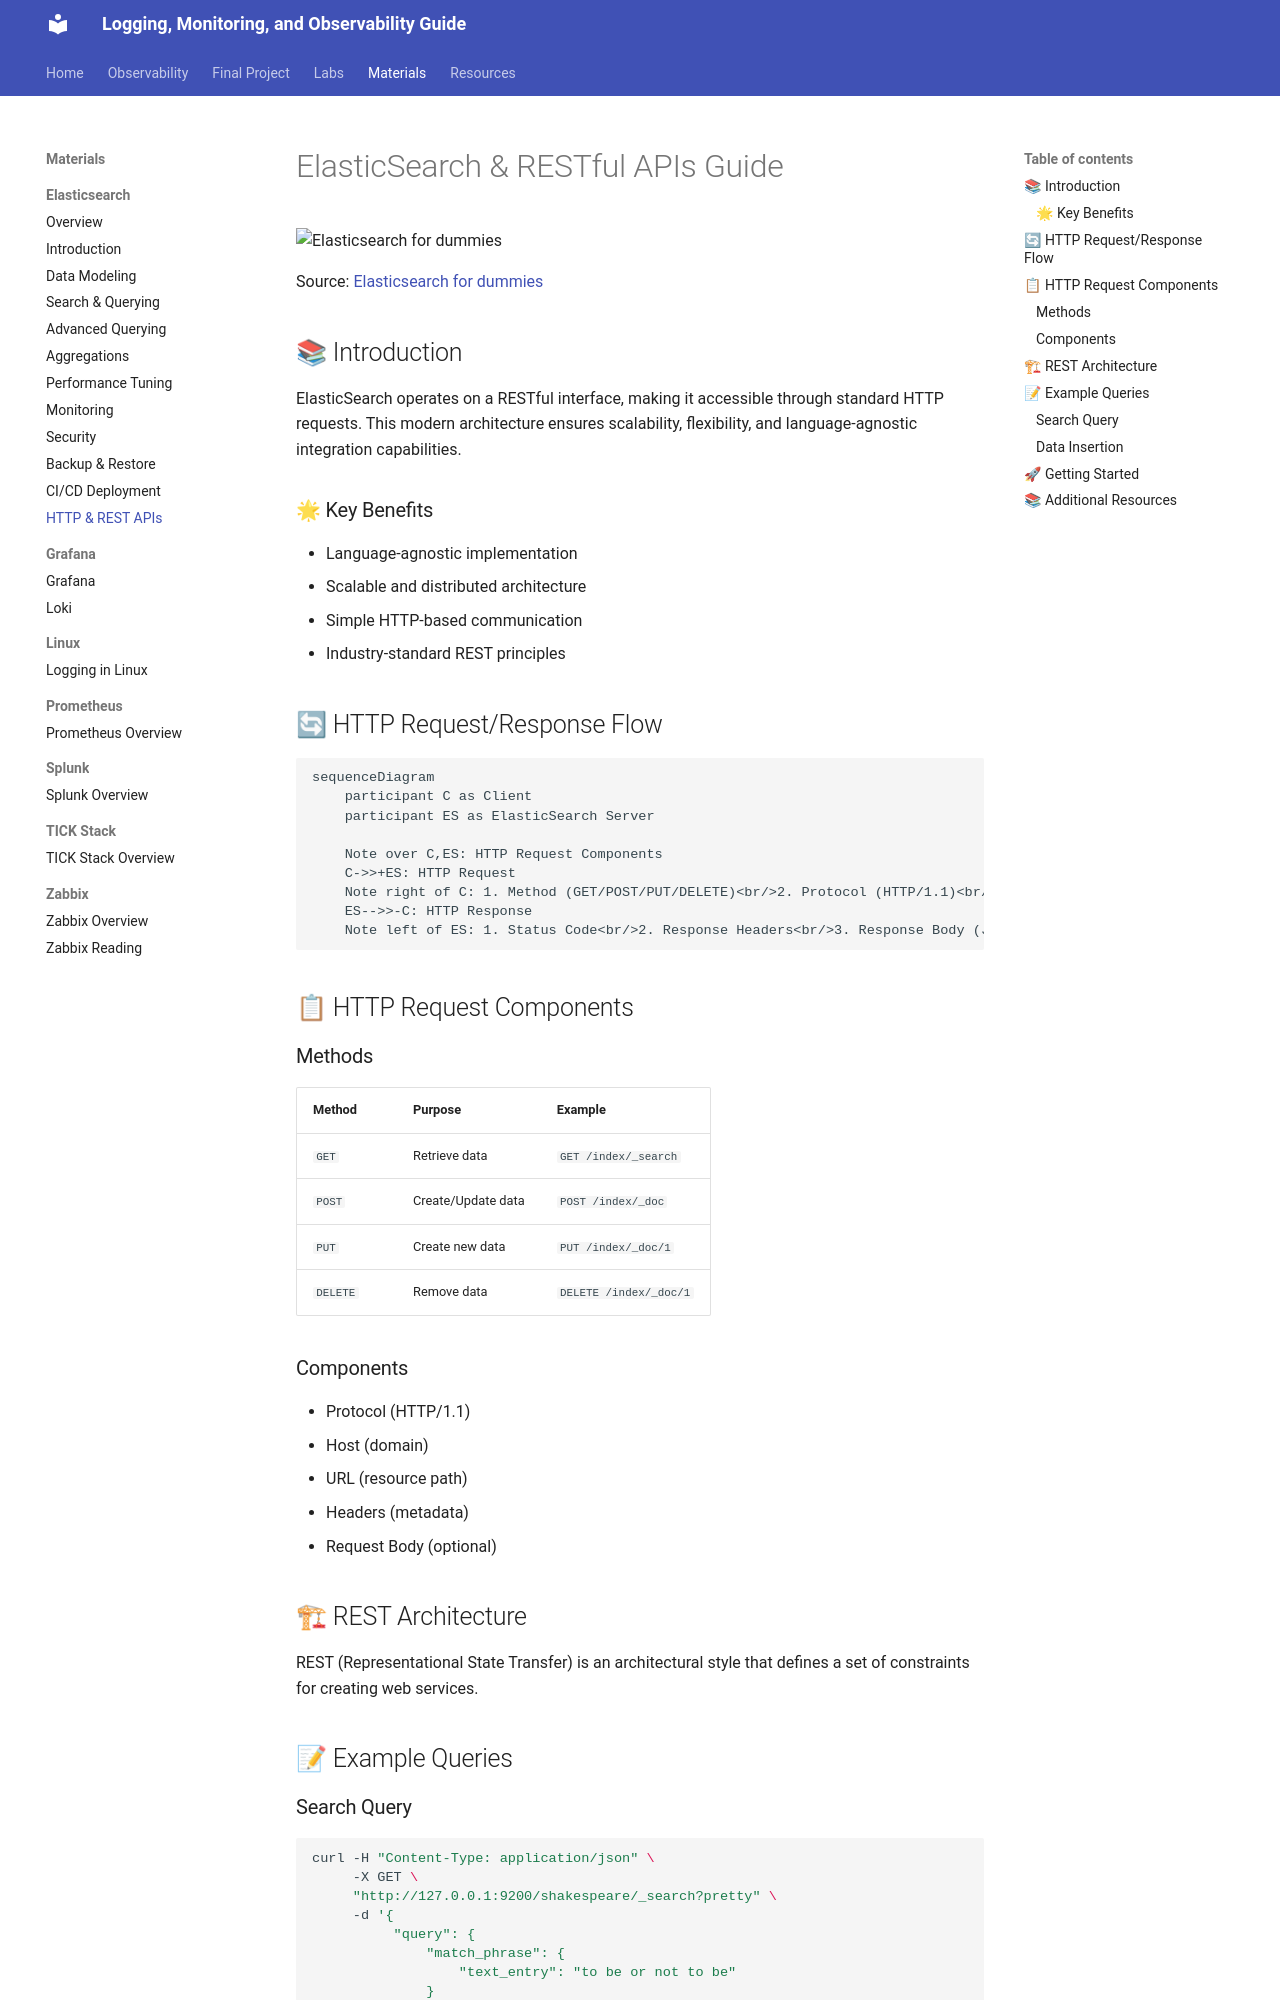

repository: mariatesttalvik/monitoring · page: materials/lectures/Elasticsearch/arhive/Intro_HTTP_RESTful_API/index.html · generator: mkdocs

# ElasticSearch & RESTful APIs Guide

![Elasticsearch for dummies](https://www.develer.com/wp-content/uploads/2019/05/Elasticsearch-1.png)

Source: [Elasticsearch for dummies](https://www.develer.com/wp-content/uploads/2019/05/Elasticsearch-1.png)


## 📚 Introduction

ElasticSearch operates on a RESTful interface, making it accessible through standard HTTP requests. This modern architecture ensures scalability, flexibility, and language-agnostic integration capabilities.

### 🌟 Key Benefits

- Language-agnostic implementation
- Scalable and distributed architecture
- Simple HTTP-based communication
- Industry-standard REST principles

## 🔄 HTTP Request/Response Flow

```mermaid
sequenceDiagram
    participant C as Client
    participant ES as ElasticSearch Server
    
    Note over C,ES: HTTP Request Components
    C->>+ES: HTTP Request
    Note right of C: 1. Method (GET/POST/PUT/DELETE)<br/>2. Protocol (HTTP/1.1)<br/>3. Host (domain)<br/>4. URL (path)<br/>5. Headers<br/>6. Request Body
    ES-->>-C: HTTP Response
    Note left of ES: 1. Status Code<br/>2. Response Headers<br/>3. Response Body (JSON)
```

## 📋 HTTP Request Components

### Methods

| Method | Purpose | Example |
|--------|---------|---------|
| `GET` | Retrieve data | `GET /index/_search` |
| `POST` | Create/Update data | `POST /index/_doc` |
| `PUT` | Create new data | `PUT /index/_doc/1` |
| `DELETE` | Remove data | `DELETE /index/_doc/1` |

### Components
- Protocol (HTTP/1.1)
- Host (domain)
- URL (resource path)
- Headers (metadata)
- Request Body (optional)

## 🏗 REST Architecture

REST (Representational State Transfer) is an architectural style that defines a set of constraints for creating web services.

## 📝 Example Queries

### Search Query
```bash
curl -H "Content-Type: application/json" \
     -X GET \
     "http://127.0.0.1:9200/shakespeare/_search?pretty" \
     -d '{
          "query": {
              "match_phrase": {
                  "text_entry": "to be or not to be"
              }
          }
     }'
```
